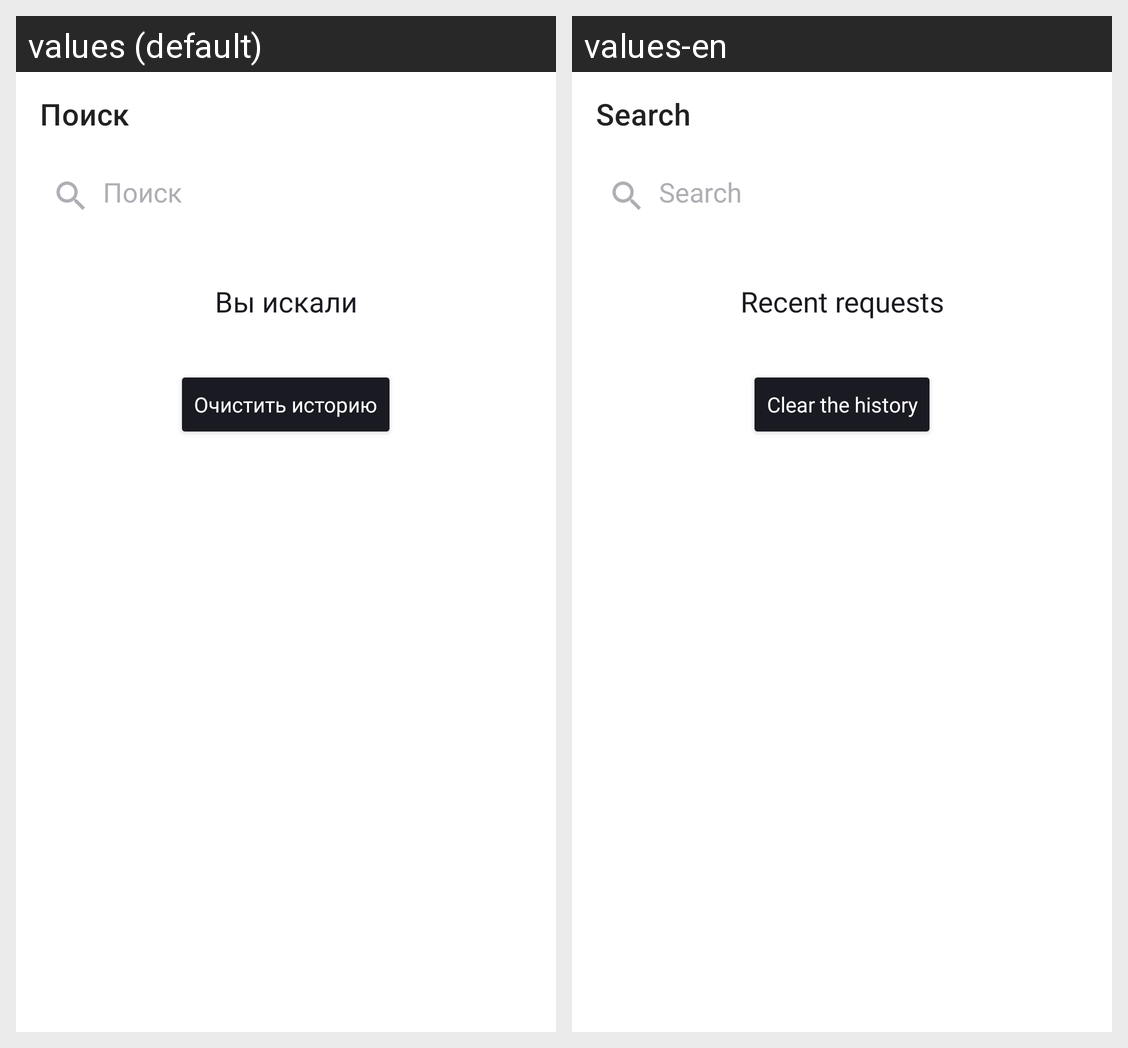

For this localized Android screen grid, give each drawn string resource with its value in every locale shown.
Android screen res/layout/fragment_search.xml rendered under 2 locales, left to right: values (default), values-en. Device: Nexus 5 (rendered at 1080×1920; each locale shown at half size, 540×960, under a caption strip naming it); theme Theme.PlaylistMaker.
Strings drawn on this screen, with the default value and each locale's value (text and hints the layout hard-codes, and strings that could not be matched under every locale, appear in the picture but are not listed):

search
  values: Поиск
  values-en: Search

you_looking_for
  values: Вы искали
  values-en: Recent requests

Clear_the_history
  values: Очистить историю
  values-en: Clear the history
